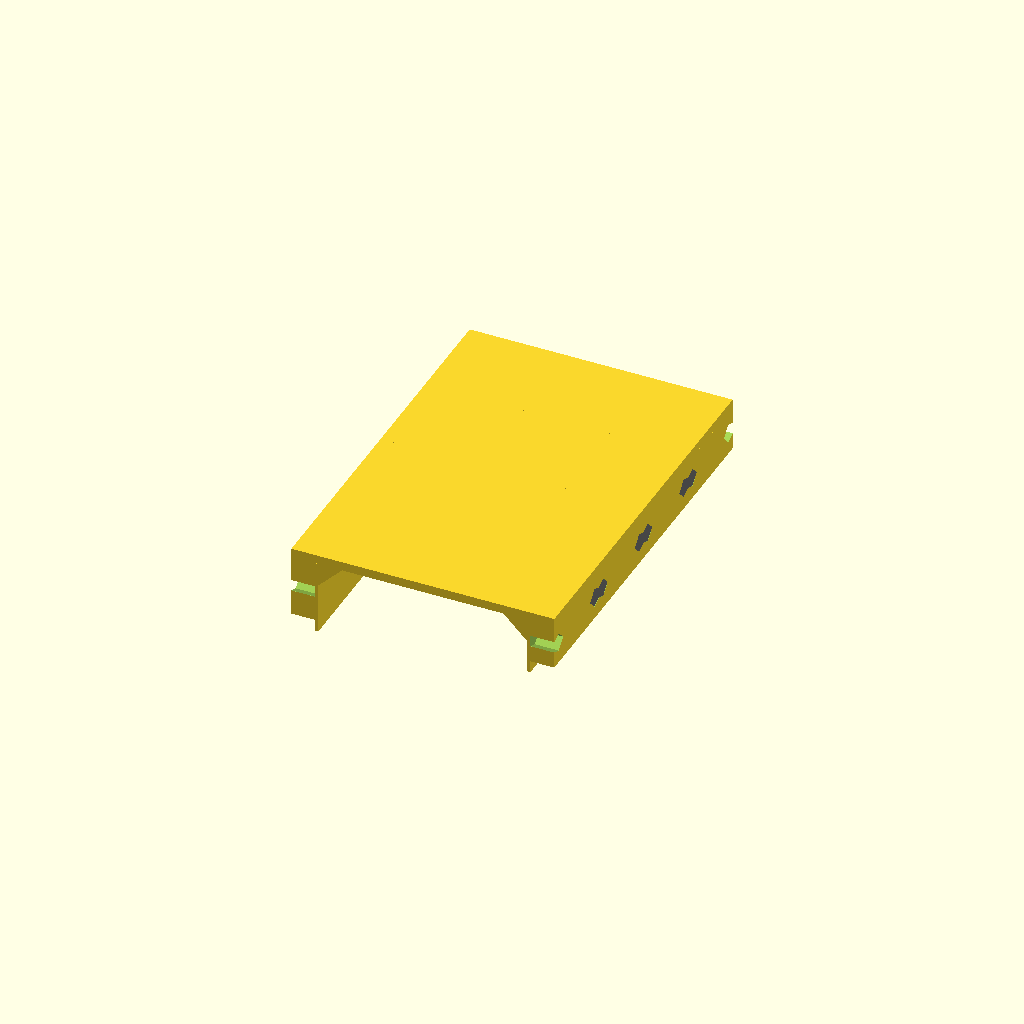
Cell 1: the model at its default parameters.
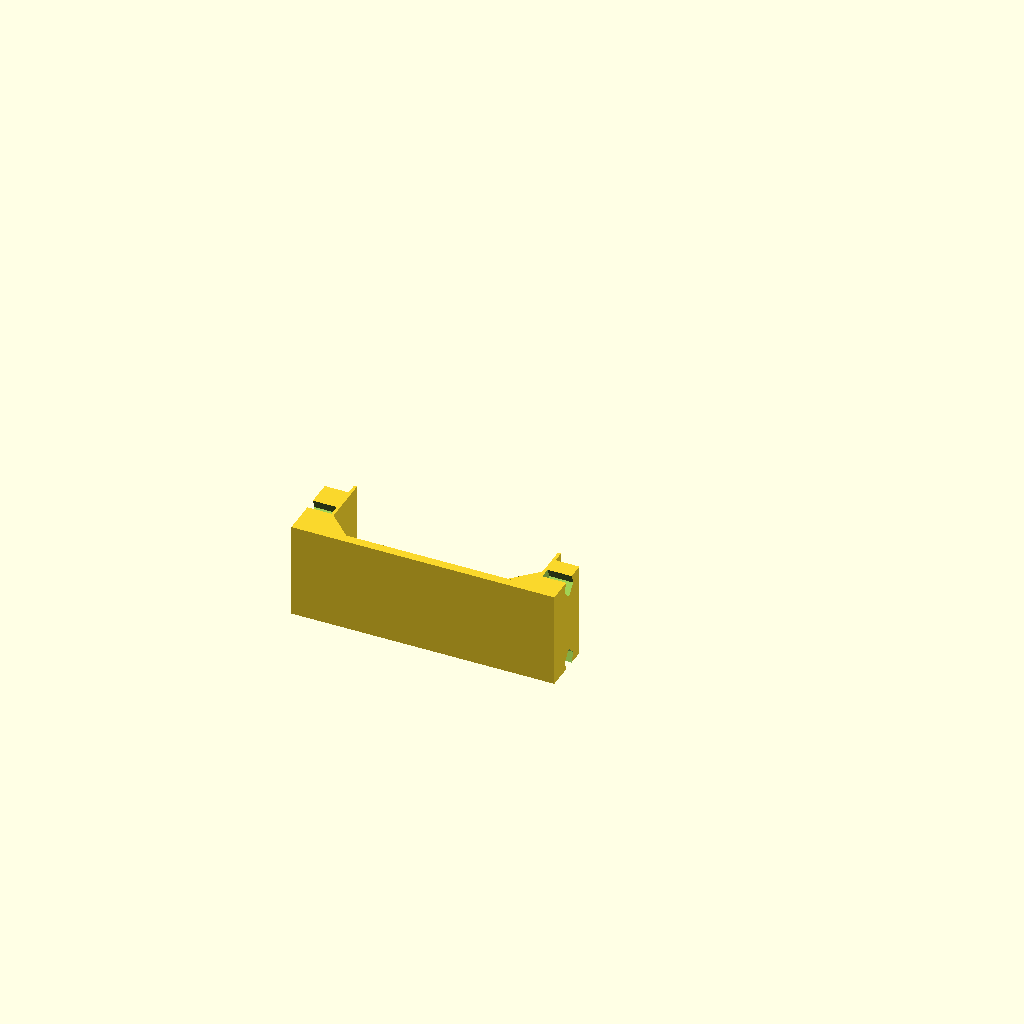
Cell 2: the same model with part = "chunk".
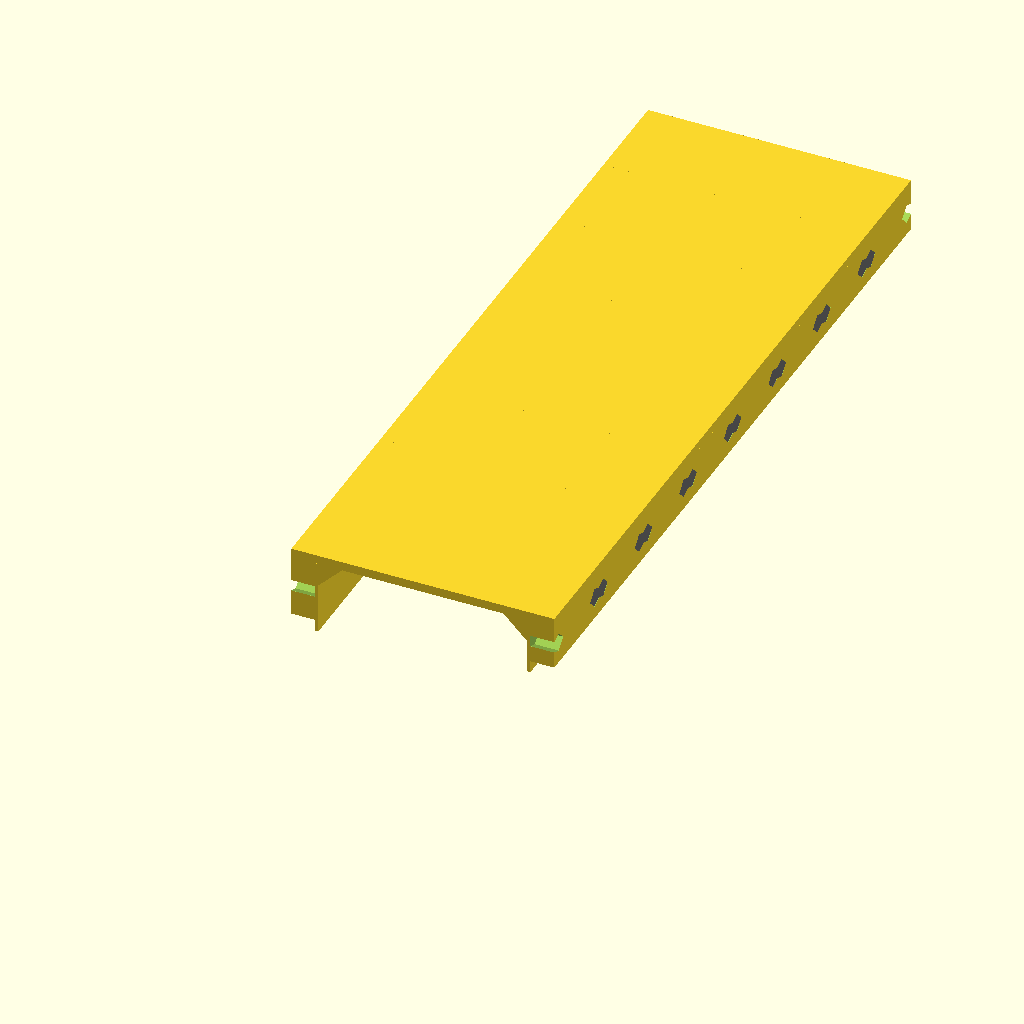
Cell 3: the same model with chunk_count = 8.
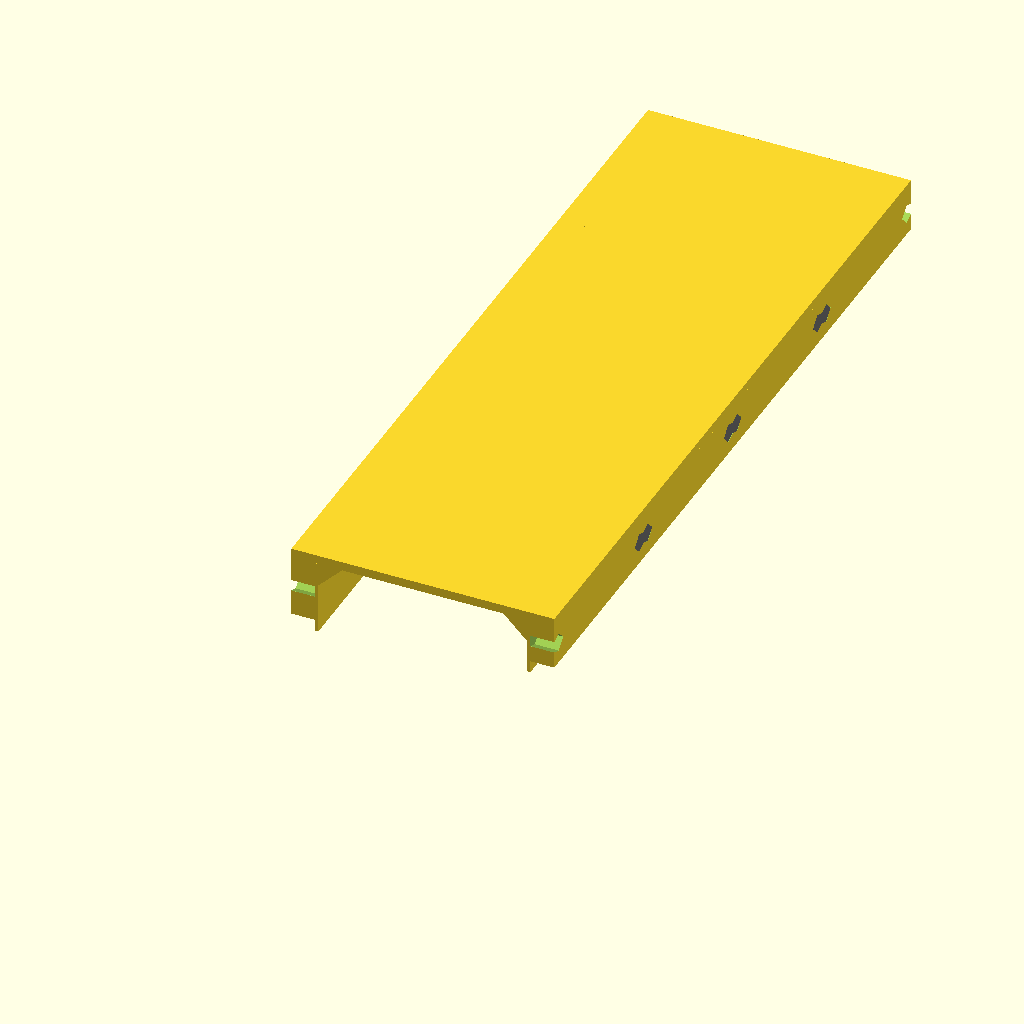
Cell 4: the same model with chunk_depth_in = 8.
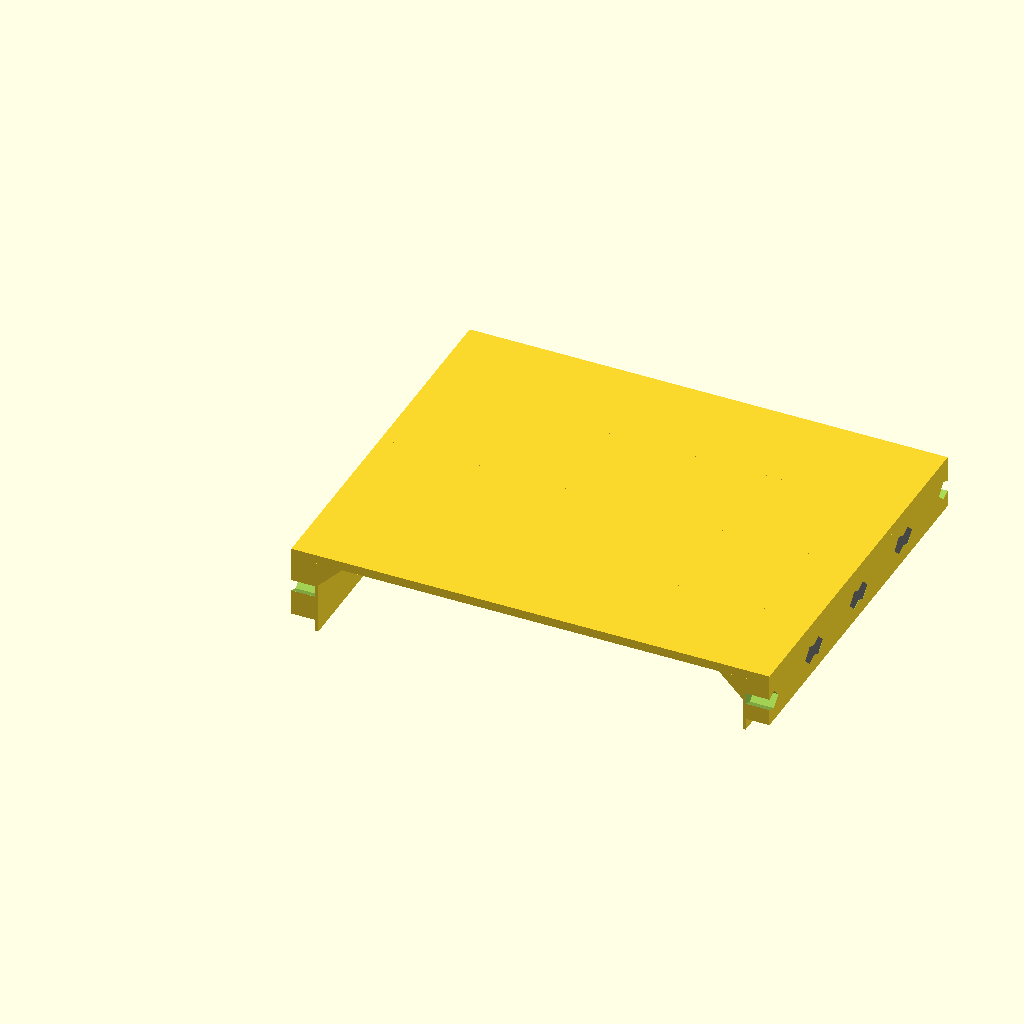
Cell 5 — gap_width_in set to 18, the other parameters unchanged.
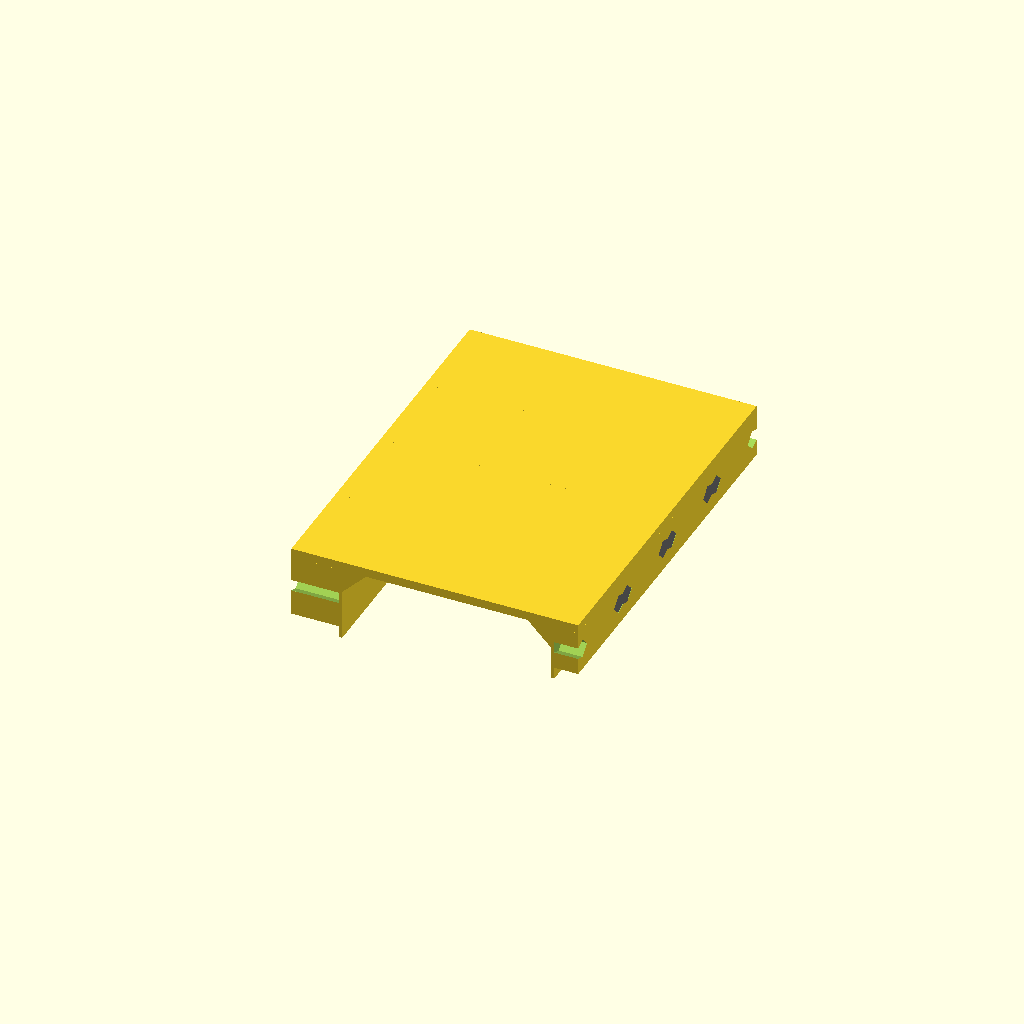
Cell 6 — left_overlap_in set to 2, the other parameters unchanged.
One fixed orthographic camera (rotation 55°, 0°, 25°; colour scheme Cornfield) for every cell.
The OpenSCAD source (3d-printing/desk-extender/desk_extender.scad):
/*
 * Modular desk extender
 *
 * Flatpak STL exports (run from this file's directory):
 *   flatpak run org.openscad.OpenSCAD -o desk-extender-chunk.stl -D 'part="chunk"' desk_extender.scad
 *   flatpak run org.openscad.OpenSCAD -o desk-extender-keys.stl -D 'part="keys"' desk_extender.scad
 *   flatpak run org.openscad.OpenSCAD -o desk-extender-fit-test.stl -D 'part="fit_test"' desk_extender.scad
 *
 * Coordinate system in the assembled preview:
 *   X = chest of drawers (left) to electronics desk (right)
 *   Y = front of the furniture to the AS/400
 *   Z = height above the chest of drawers
 *
 * Set `part` to "chunk", "keys", or "fit_test" before exporting an STL.
 */

$fn = 48;

part = "assembled"; // [assembled, chunk, keys, fit_test]

// Assembly configuration
chunk_count = 4;
chunk_depth_in = 4;

// Measured furniture geometry
gap_width_in = 9;
left_overlap_in = 1;
right_overlap_in = 1;
target_rise_in = 3;
desk_height_difference_in = 0.75;
bridge_thickness_in = 3/8;

// Side-to-side locating lips
locating_lip_depth_in = 1/2;
locating_lip_thickness_in = 1/8;
furniture_edge_clearance = 0; // Confirmed by physical fit test

// Corner gussets
gusset_run_in = 1;
gusset_drop_in = 1;

// Removable bow-tie key tuning (millimeters)
key_length = 40;
key_outer_height = 20;
key_neck_height = 12;
key_side_clearance = 0.20; // Added to overall slot dimensions
key_thickness_clearance = 0.25;

inch = 25.4;
epsilon = 0.05;

gap_width = gap_width_in * inch;
left_overlap = left_overlap_in * inch;
right_overlap = right_overlap_in * inch;
extender_width = left_overlap + gap_width + right_overlap;
target_rise = target_rise_in * inch;
desk_height_difference = desk_height_difference_in * inch;
bridge_thickness = bridge_thickness_in * inch;
locating_lip_depth = locating_lip_depth_in * inch;
locating_lip_thickness = locating_lip_thickness_in * inch;
gusset_run = gusset_run_in * inch;
gusset_drop = gusset_drop_in * inch;
bridge_bottom = target_rise - bridge_thickness;
chunk_depth = chunk_depth_in * inch;
key_thickness = min(left_overlap, right_overlap) - key_thickness_clearance;
left_key_z = bridge_bottom / 2;
right_key_z = (desk_height_difference + bridge_bottom) / 2;

module bridge_solid(depth = chunk_depth) {
    union() {
        // Horizontal load surface.
        translate([0, 0, bridge_bottom])
            cube([extender_width, depth, bridge_thickness]);

        // Left support rests on the 32-inch chest of drawers.
        cube([left_overlap, depth, bridge_bottom + epsilon]);

        // Right support stops 0.75 inch higher to rest on the desk.
        translate([
            left_overlap + gap_width,
            0,
            desk_height_difference
        ])
            cube([
                right_overlap,
                depth,
                bridge_bottom - desk_height_difference + epsilon
            ]);

        // These two lips hang inside the furniture gap and merge into the
        // supports above. They extend below the adjacent furniture tops to
        // prevent the extender shifting sideways into the gap.
        translate([
            left_overlap - epsilon + furniture_edge_clearance,
            0,
            -locating_lip_depth
        ])
            cube([
                locating_lip_thickness + epsilon,
                depth,
                bridge_bottom + locating_lip_depth + epsilon
            ]);

        translate([
            left_overlap + gap_width
                - furniture_edge_clearance
                - locating_lip_thickness,
            0,
            desk_height_difference - locating_lip_depth
        ])
            cube([
                locating_lip_thickness + epsilon,
                depth,
                bridge_bottom
                    - desk_height_difference
                    + locating_lip_depth
                    + epsilon
            ]);

        continuous_gussets(depth);
    }
}

// Extrudes a polygon drawn in X/Z coordinates along the Y axis.
module xz_prism(points, y, thickness) {
    multmatrix([
        [1, 0, 0, 0],
        [0, 0, 1, y],
        [0, 1, 0, 0],
        [0, 0, 0, 1]
    ])
        linear_extrude(height = thickness)
            polygon(points);
}

module continuous_gussets(depth) {
    left_anchor = left_overlap + locating_lip_thickness - epsilon;
    right_anchor = left_overlap + gap_width - locating_lip_thickness + epsilon;

    xz_prism([
        [left_anchor, bridge_bottom + epsilon],
        [left_anchor + gusset_run, bridge_bottom + epsilon],
        [left_anchor, bridge_bottom - gusset_drop]
    ], 0, depth);

    xz_prism([
        [right_anchor, bridge_bottom + epsilon],
        [right_anchor, bridge_bottom - gusset_drop],
        [right_anchor - gusset_run, bridge_bottom + epsilon]
    ], 0, depth);
}

function bow_tie_points(length, outer_height, neck_height) = [
    [-length / 2, 0],
    [-length / 4,  outer_height / 2],
    [0,             neck_height / 2],
    [length / 4,   outer_height / 2],
    [length / 2,   0],
    [length / 4,  -outer_height / 2],
    [0,            -neck_height / 2],
    [-length / 4, -outer_height / 2]
];

// Extrudes a Y/Z bow-tie profile along X.
module bow_tie_prism(
    x,
    y,
    z,
    thickness,
    length = key_length,
    outer_height = key_outer_height,
    neck_height = key_neck_height
) {
    multmatrix([
        [0, 0, 1, x],
        [1, 0, 0, y],
        [0, 1, 0, z],
        [0, 0, 0, 1]
    ])
        linear_extrude(height = thickness)
            polygon(bow_tie_points(length, outer_height, neck_height));
}

module key_slot_pair(y) {
    slot_length = key_length + key_side_clearance;
    slot_outer_height = key_outer_height + key_side_clearance;
    slot_neck_height = key_neck_height + key_side_clearance;

    bow_tie_prism(
        -epsilon,
        y,
        left_key_z,
        left_overlap + 2 * epsilon,
        slot_length,
        slot_outer_height,
        slot_neck_height
    );
    bow_tie_prism(
        left_overlap + gap_width - epsilon,
        y,
        right_key_z,
        right_overlap + 2 * epsilon,
        slot_length,
        slot_outer_height,
        slot_neck_height
    );
}

module chunk_installed(depth = chunk_depth) {
    difference() {
        bridge_solid(depth);

        // Each end contains half of two bow-tie slots. Neighboring halves form
        // complete slots when identical chunks are placed together. The buried
        // ends taper to points so the slot closes gradually without bridging.
        key_slot_pair(0);
        key_slot_pair(depth);
    }
}

module bow_tie_key_installed(x, y, z) {
    bow_tie_prism(x, y, z, key_thickness);
}

module assembled() {
    for (index = [0 : chunk_count - 1])
        translate([0, index * chunk_depth, 0])
            chunk_installed();

    // Show two removable bow-tie keys at every seam.
    color("DimGray")
        for (seam = [1 : chunk_count - 1])
            for (side = [0 : 1]) {
                key_x = side == 0
                    ? key_thickness_clearance / 2
                    : left_overlap + gap_width + key_thickness_clearance / 2;
                key_z = side == 0 ? left_key_z : right_key_z;
                bow_tie_key_installed(
                    key_x,
                    seam * chunk_depth,
                    key_z
                );
            }
}

module chunk_for_printing() {
    // The front/back cross-section sits on the bed. This orientation avoids
    // trying to print a nine-inch horizontal bridge in midair.
    translate([0, target_rise, 0])
        rotate([90, 0, 0])
            chunk_installed();
}

module bow_tie_key_for_printing() {
    linear_extrude(height = key_thickness)
        polygon(bow_tie_points(
            key_length,
            key_outer_height,
            key_neck_height
        ));
}

module keys_for_printing() {
    keys_needed = 2 * (chunk_count - 1);
    spacing_x = key_length + 6;
    spacing_y = key_outer_height + 6;
    columns = 3;

    for (index = [0 : keys_needed - 1])
        translate([
            (index % columns) * spacing_x + key_length / 2,
            floor(index / columns) * spacing_y + key_outer_height / 2,
            0
        ])
            bow_tie_key_for_printing();
}

module connector_fit_test() {
    coupon_margin = 5;
    coupon_width = key_length + 2 * coupon_margin;
    coupon_depth = key_outer_height + 2 * coupon_margin;
    coupon_thickness = min(left_overlap, right_overlap);

    difference() {
        cube([coupon_width, coupon_depth, coupon_thickness]);
        translate([coupon_width / 2, coupon_depth / 2, -epsilon])
            linear_extrude(height = coupon_thickness + 2 * epsilon)
                polygon(bow_tie_points(
                    key_length + key_side_clearance,
                    key_outer_height + key_side_clearance,
                    key_neck_height + key_side_clearance
                ));
    }

    translate([
        coupon_width + 8 + key_length / 2,
        key_outer_height / 2,
        0
    ])
        bow_tie_key_for_printing();
}

if (part == "assembled") {
    assembled();
} else if (part == "chunk") {
    chunk_for_printing();
} else if (part == "keys") {
    keys_for_printing();
} else if (part == "fit_test") {
    connector_fit_test();
}
Parameter table extracted from the source (name, type, default, range or options):
part: string, default "assembled", options "assembled", "chunk", "keys", "fit_test"
chunk_count: number, default 4
chunk_depth_in: number, default 4
gap_width_in: number, default 9
left_overlap_in: number, default 1
right_overlap_in: number, default 1
target_rise_in: number, default 3
desk_height_difference_in: number, default 0.75
furniture_edge_clearance: number, default 0
gusset_run_in: number, default 1
gusset_drop_in: number, default 1
key_length: number, default 40
key_outer_height: number, default 20
key_neck_height: number, default 12
key_side_clearance: number, default 0.2
key_thickness_clearance: number, default 0.25
inch: number, default 25.4
epsilon: number, default 0.05
